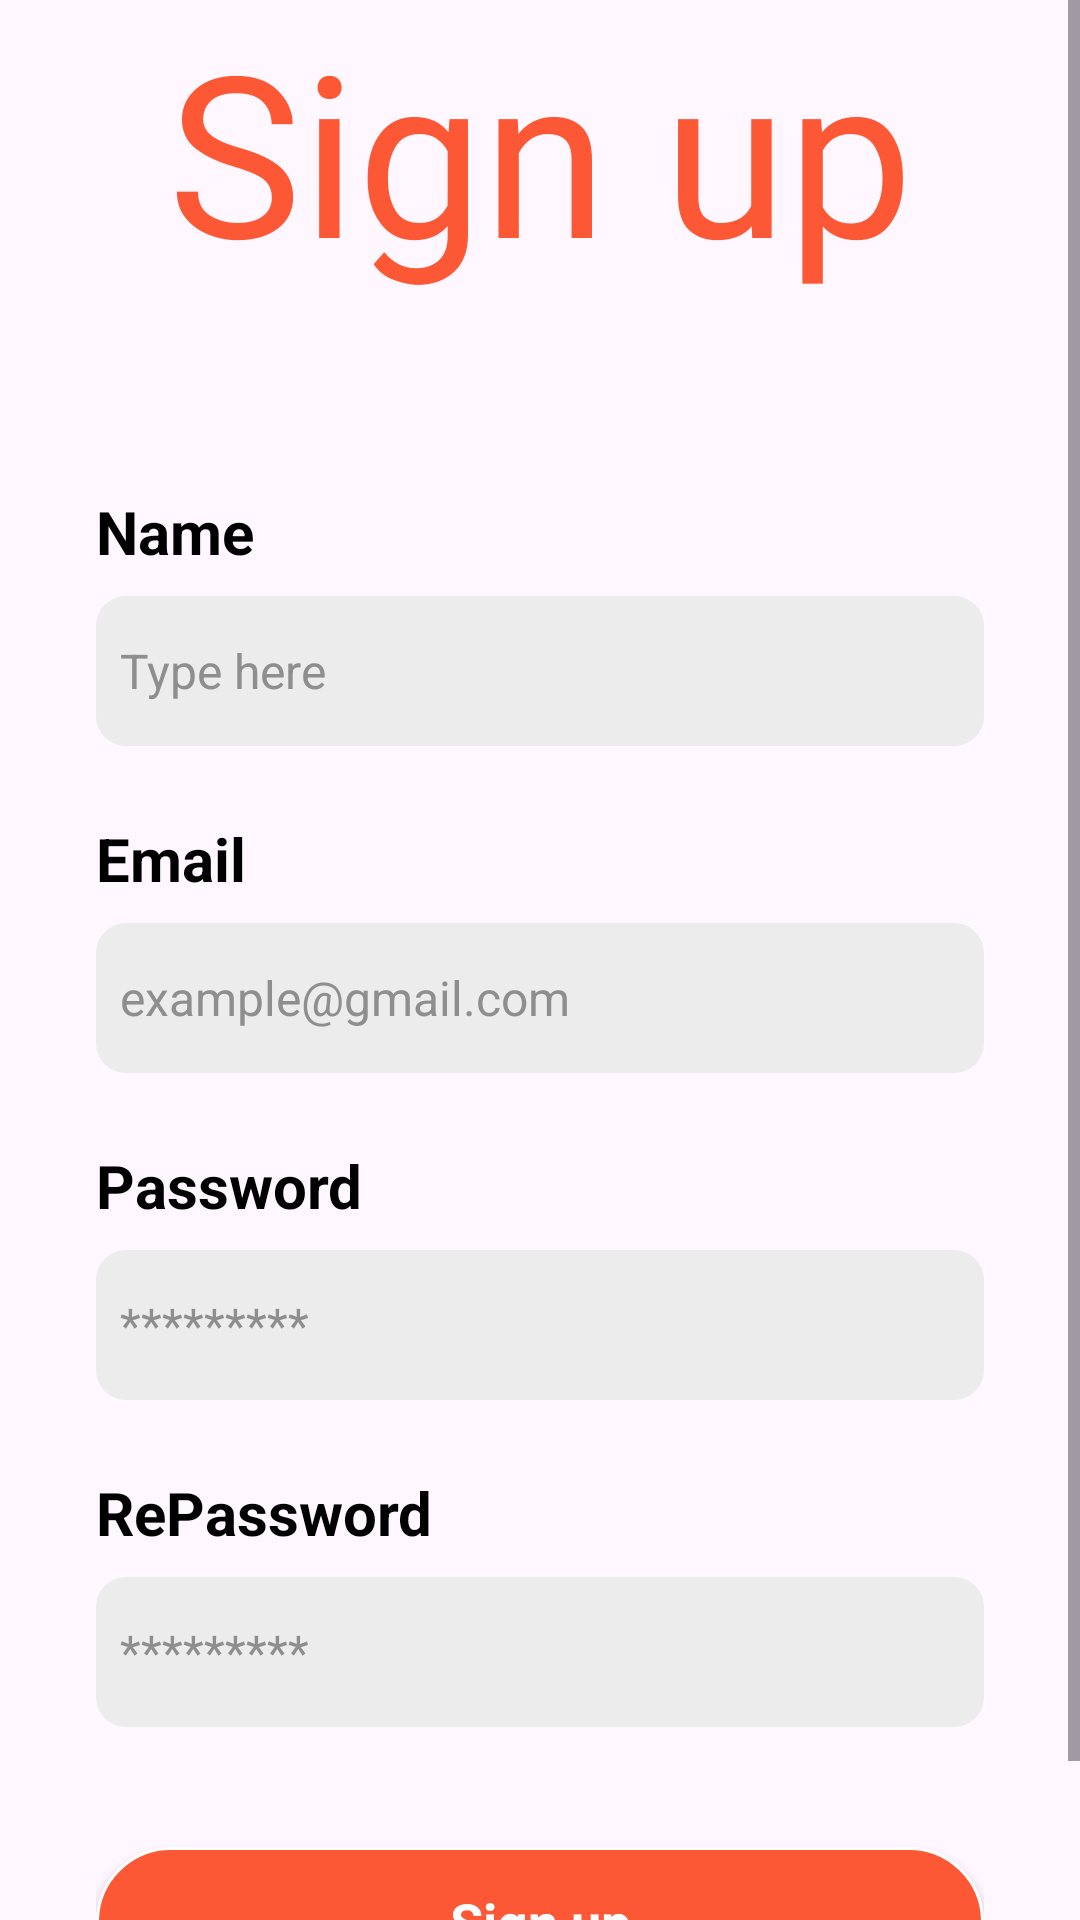

Here is an Android app screen rendered from its layout file. Give the layout XML and the strings, colors and styles it references.
<!-- AndroidManifest.xml: application theme Theme.Material3.Light.NoActionBar -->
<!-- res/layout/activity_signup.xml -->
<?xml version="1.0" encoding="utf-8"?>
<ScrollView xmlns:android="http://schemas.android.com/apk/res/android"
    xmlns:app="http://schemas.android.com/apk/res-auto"
    xmlns:tools="http://schemas.android.com/tools"
    android:id="@+id/main"
    android:layout_width="match_parent"
    android:layout_height="match_parent"
    tools:context=".ui.activity.LoginActivity">

    <LinearLayout
        android:layout_width="match_parent"
        android:layout_height="0dp"
        android:orientation="vertical">

        <androidx.constraintlayout.widget.ConstraintLayout
            android:layout_width="match_parent"
            android:layout_height="wrap_content">

            <ImageView
                android:id="@+id/imageView3"
                android:layout_width="wrap_content"
                android:layout_height="wrap_content"
                app:layout_constraintEnd_toEndOf="parent"
                app:layout_constraintStart_toStartOf="parent"
                app:layout_constraintTop_toTopOf="parent"
                app:srcCompat="@drawable/left_arc" />

            <TextView
                android:id="@+id/textView3"
                android:layout_width="wrap_content"
                android:layout_height="wrap_content"
                android:layout_marginBottom="32dp"
                android:autoSizeMaxTextSize="75sp"
                android:autoSizeMinTextSize="45sp"
                android:autoSizeTextType="uniform"
                android:fontFamily="@font/altoysitalic"
                android:text="@string/sign_up"
                android:textColor="@color/orange"
                android:textSize="75sp"
                app:layout_constraintBottom_toBottomOf="parent"
                app:layout_constraintEnd_toEndOf="parent"
                app:layout_constraintStart_toStartOf="parent" />
        </androidx.constraintlayout.widget.ConstraintLayout>

        <LinearLayout
            android:layout_width="match_parent"
            android:layout_height="wrap_content"
            android:orientation="vertical"
            android:padding="32dp">

            <TextView
                android:id="@+id/nameTxt"
                android:layout_width="match_parent"
                android:layout_height="wrap_content"
                android:text="Name"
                android:textColor="@color/black"
                android:textSize="20sp"
                android:textStyle="bold"

                />

            <EditText
                android:id="@+id/nameEdt"
                android:layout_width="match_parent"
                android:layout_height="50dp"
                android:layout_marginTop="8dp"
                android:layout_marginBottom="24dp"
                android:background="@drawable/grey_bg"
                android:ems="10"
                android:hint="Type here"
                android:inputType="text"
                android:padding="8dp"
                android:textColor="#8e8e8e"
                android:textColorHint="#8e8e8e"
                android:textSize="16sp" />

            <TextView
                android:id="@+id/emailTxt"
                android:layout_width="match_parent"
                android:layout_height="wrap_content"
                android:text="Email"
                android:textColor="@color/black"
                android:textSize="20sp"
                android:textStyle="bold"

                />

            <EditText
                android:id="@+id/emailEdt"
                android:layout_width="match_parent"
                android:layout_height="50dp"
                android:layout_marginTop="8dp"
                android:layout_marginBottom="24dp"
                android:background="@drawable/grey_bg"
                android:ems="10"
                android:hint="@string/example_gmail_com"
                android:inputType="text"
                android:padding="8dp"
                android:textColor="#8e8e8e"
                android:textColorHint="#8e8e8e"
                android:textSize="16sp" />

            <TextView
                android:layout_width="match_parent"
                android:layout_height="wrap_content"
                android:text="Password"
                android:textColor="@color/black"
                android:textSize="20sp"
                android:textStyle="bold"

                />

            <EditText
                android:id="@+id/passwordEdt"
                android:layout_width="match_parent"
                android:layout_height="50dp"
                android:layout_marginTop="8dp"
                android:layout_marginBottom="24dp"
                android:background="@drawable/grey_bg"
                android:ems="10"
                android:hint="@string/star"
                android:inputType="textPassword"
                android:padding="8dp"
                android:textColor="#8e8e8e"
                android:textColorHint="#8e8e8e"
                android:textSize="16sp" />

            <TextView
                android:layout_width="match_parent"
                android:layout_height="wrap_content"
                android:text="RePassword"
                android:textColor="@color/black"
                android:textSize="20sp"
                android:textStyle="bold"

                />

            <EditText
                android:id="@+id/rePasswordEdt"
                android:layout_width="match_parent"
                android:layout_height="50dp"
                android:layout_marginTop="8dp"
                android:layout_marginBottom="24dp"
                android:background="@drawable/grey_bg"
                android:ems="10"
                android:hint="*********"
                android:inputType="textPassword"
                android:padding="8dp"
                android:textColor="#8e8e8e"
                android:textColorHint="#8e8e8e"
                android:textSize="16sp" />

            <androidx.appcompat.widget.AppCompatButton
                android:id="@+id/registerBtn"
                style="@android:style/Widget.Button"
                android:layout_width="match_parent"
                android:layout_height="50dp"
                android:layout_marginTop="16dp"
                android:background="@drawable/orange_bg"
                android:text="@string/sign_up"
                android:textColor="@color/white"
                android:textSize="18sp"
                android:textStyle="bold" />

        </LinearLayout>
    </LinearLayout>

</ScrollView>
<!-- resources referenced by this layout -->
<resources>
  <color name="black">#FF000000</color>
  <color name="orange">#FC5835</color>
  <color name="white">#FFFFFFFF</color>
  <!-- drawable grey_bg (drawable) -->
  <?xml version="1.0" encoding="utf-8"?>
  <selector xmlns:android="http://schemas.android.com/apk/res/android">
  <item>
      <shape android:shape="rectangle">
          <corners android:radius="10dp"/>
          <solid android:color="@color/grey"/>
      </shape>
  
  </item>
  </selector>
  <!-- drawable orange_bg (drawable) -->
  <?xml version="1.0" encoding="utf-8"?>
  <selector xmlns:android="http://schemas.android.com/apk/res/android">
  <item>
  <shape android:shape="rectangle">
      <corners android:radius="50dp"/>
      <solid android:color="@color/orange"/>
      <stroke android:color="@color/white" android:width="1dp"/>
  </shape>
  </item>
  </selector>
  <string name="example_gmail_com">example@gmail.com</string>
  <string name="sign_up">Sign up</string>
  <string name="star">*********</string>
  <color name="grey">#ECECEC</color>
</resources>
